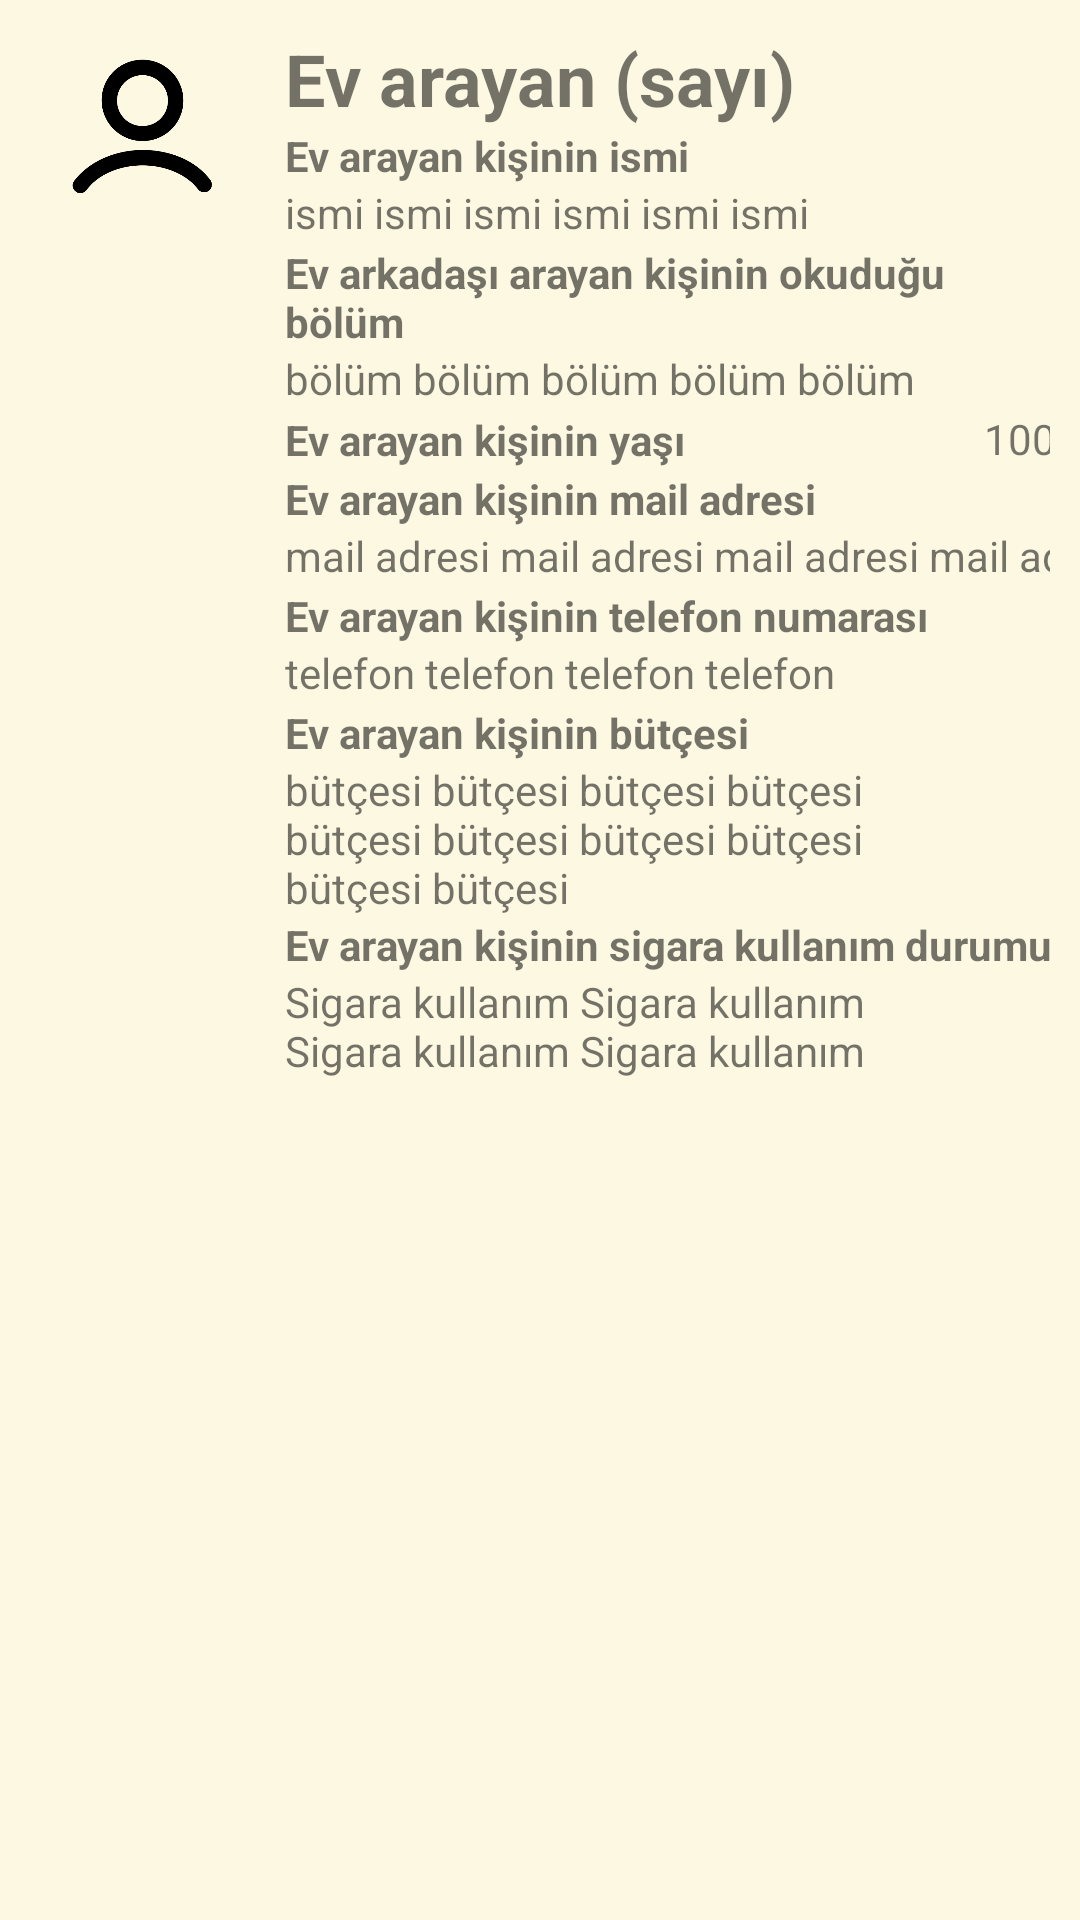

This screen was rendered from an Android layout file. Write that file and the resources it references.
<!-- AndroidManifest.xml: application theme AppTheme -->
<!-- res/layout/ev_arkadasi_layout.xml -->
<?xml version="1.0" encoding="utf-8"?>
<LinearLayout xmlns:android="http://schemas.android.com/apk/res/android"
    xmlns:app="http://schemas.android.com/apk/res-auto"
    android:id="@+id/entries_layout_of_houseowner_view"
    android:layout_width="match_parent"
    android:layout_height="350dp"
    android:orientation="horizontal"
    android:padding="10dp">

    <TextView
        android:id="@+id/entries_layout_of_houseowner_view_textView"
        android:layout_width="wrap_content"
        android:layout_height="wrap_content"
        android:layout_weight="1"
        android:text="0"
        android:visibility="invisible" />

    <ImageView
        android:id="@+id/entries_layout_of_houseowner_view_house_imageView"
        android:layout_width="75dp"
        android:layout_height="75dp"
        android:layout_marginRight="10dp"
        android:scaleType="fitXY"
        android:src="@mipmap/person" />

    <ScrollView
        android:layout_width="match_parent"
        android:layout_height="match_parent">

        <LinearLayout
            android:layout_width="match_parent"
            android:layout_height="match_parent"
            android:orientation="vertical">

            <TextView
                android:id="@+id/entries_layout_of_houseowner_view_people_number"
                android:layout_width="match_parent"
                android:layout_height="wrap_content"
                android:text="Ev arayan (sayı)"
                android:textSize="24sp"
                android:textStyle="bold" />

            <LinearLayout
                android:layout_width="match_parent"
                android:layout_height="wrap_content"
                android:orientation="horizontal">

                <TextView
                    android:id="@+id/housemate_name_houseowner_view"
                    android:layout_width="300dp"
                    android:layout_height="wrap_content"
                    android:layout_gravity="center"
                    android:text="Ev arayan kişinin ismi"
                    android:textStyle="bold" />

            </LinearLayout>

            <TextView
                android:id="@+id/housemate_name_text_houseowner_view"
                android:layout_width="286dp"
                android:layout_height="20dp"
                android:layout_gravity="center_vertical"
                android:text="ismi ismi ismi ismi ismi ismi" />


            <LinearLayout
                android:layout_width="match_parent"
                android:layout_height="wrap_content"
                android:orientation="horizontal">

                <TextView
                    android:id="@+id/housemate_department_houseowner_view"
                    android:layout_width="270dp"
                    android:layout_height="wrap_content"
                    android:layout_gravity="center"
                    android:paddingRight="30dp"
                    android:text="Ev arkadaşı arayan kişinin okuduğu bölüm"
                    android:textStyle="bold" />

            </LinearLayout>

            <TextView
                android:id="@+id/housemate_department_text_houseowner_view"
                android:layout_width="286dp"
                android:layout_height="20dp"
                android:layout_gravity="center_vertical"
                android:layout_weight="1"
                android:paddingRight="30dp"
                android:text="bölüm bölüm bölüm bölüm bölüm " />

            <LinearLayout
                android:layout_width="match_parent"
                android:layout_height="wrap_content"
                android:orientation="horizontal">

                <TextView
                    android:id="@+id/housemate_age_houseowner_view"
                    android:layout_width="200dp"
                    android:layout_height="wrap_content"
                    android:layout_gravity="center"
                    android:text="Ev arayan kişinin yaşı"
                    android:textStyle="bold" />

                <TextView
                    android:id="@+id/housemate_age_text_houseowner_view"
                    android:layout_width="286dp"
                    android:layout_height="20dp"
                    android:layout_gravity="center_vertical"
                    android:layout_weight="1"
                    android:paddingRight="50dp"
                    android:text="100"
                    android:textAlignment="center" />

            </LinearLayout>

            <LinearLayout
                android:layout_width="match_parent"
                android:layout_height="wrap_content"
                android:orientation="horizontal">

                <TextView
                    android:id="@+id/housemate_mail_houseowner_view"
                    android:layout_width="200dp"
                    android:layout_height="wrap_content"
                    android:layout_gravity="center"
                    android:text="Ev arayan kişinin mail adresi"
                    android:textStyle="bold" />

            </LinearLayout>

            <TextView
                android:id="@+id/housemate_mail_text_houseowner_view"
                android:layout_width="286dp"
                android:layout_height="20dp"
                android:layout_gravity="center_vertical"
                android:text="mail adresi mail adresi mail adresi mail adresi " />

            <LinearLayout
                android:layout_width="match_parent"
                android:layout_height="wrap_content"
                android:orientation="horizontal">

                <TextView
                    android:id="@+id/housemate_phone_houseowner_view"
                    android:layout_width="280dp"
                    android:layout_height="wrap_content"
                    android:layout_gravity="center"
                    android:text="Ev arayan kişinin telefon numarası"
                    android:textStyle="bold" />

            </LinearLayout>

            <TextView
                android:id="@+id/housemate_phone_text_houseowner_view"
                android:layout_width="286dp"
                android:layout_height="20dp"
                android:layout_gravity="center_vertical"
                android:layout_weight="1"
                android:paddingRight="30dp"
                android:text="telefon telefon telefon telefon "/>


            <LinearLayout
                android:layout_width="match_parent"
                android:layout_height="wrap_content"
                android:orientation="horizontal">

                <TextView
                    android:id="@+id/housemate_budget_houseowner_view"
                    android:layout_width="180dp"
                    android:layout_height="wrap_content"
                    android:layout_gravity="center"
                    android:text="Ev arayan kişinin bütçesi"
                    android:textStyle="bold" />

            </LinearLayout>

            <TextView
                android:id="@+id/housemate_budget_text_houseowner_view"
                android:layout_width="286dp"
                android:layout_height="wrap_content"
                android:layout_gravity="center_vertical"
                android:paddingRight="50dp"
                android:text="bütçesi bütçesi bütçesi bütçesi bütçesi bütçesi bütçesi bütçesi bütçesi bütçesi " />

            <LinearLayout
                android:layout_width="match_parent"
                android:layout_height="wrap_content"
                android:orientation="horizontal">

                <TextView
                    android:id="@+id/housemate_smokingstatus_houseowner_view"
                    android:layout_width="280dp"
                    android:layout_height="wrap_content"
                    android:layout_gravity="center"
                    android:text="Ev arayan kişinin sigara kullanım durumu"
                    android:textStyle="bold" />

            </LinearLayout>

            <TextView
                android:id="@+id/housemate_smokingstatus_text_houseowner_view"
                android:layout_width="286dp"
                android:layout_height="40dp"
                android:layout_gravity="center_vertical"
                android:paddingRight="50dp"
                android:text="Sigara kullanım Sigara kullanım Sigara kullanım Sigara kullanım" />


        </LinearLayout>

    </ScrollView>


</LinearLayout>
<!-- resources referenced by this layout -->
<resources>
  <!-- mipmap person: png bitmap (mipmap-xxhdpi, 11747 bytes) -->
  <style name="AppTheme" parent="Theme.AppCompat.Light.DarkActionBar">
          
          <item name="colorPrimary">@android:color/holo_green_dark</item>
          <item name="colorPrimaryDark">@color/colorPrimaryDark</item>
          <item name="colorAccent">@color/colorAccent</item>
          <item name="android:colorBackground">@color/background_material_light</item>
          <item name="android:statusBarColor">@android:color/holo_green_light</item>
      </style>
  <color name="colorPrimaryDark">#303f9f</color>
  <color name="colorAccent">#ff4081</color>
  <color name="background_material_light">#fcf8e1</color>
</resources>
